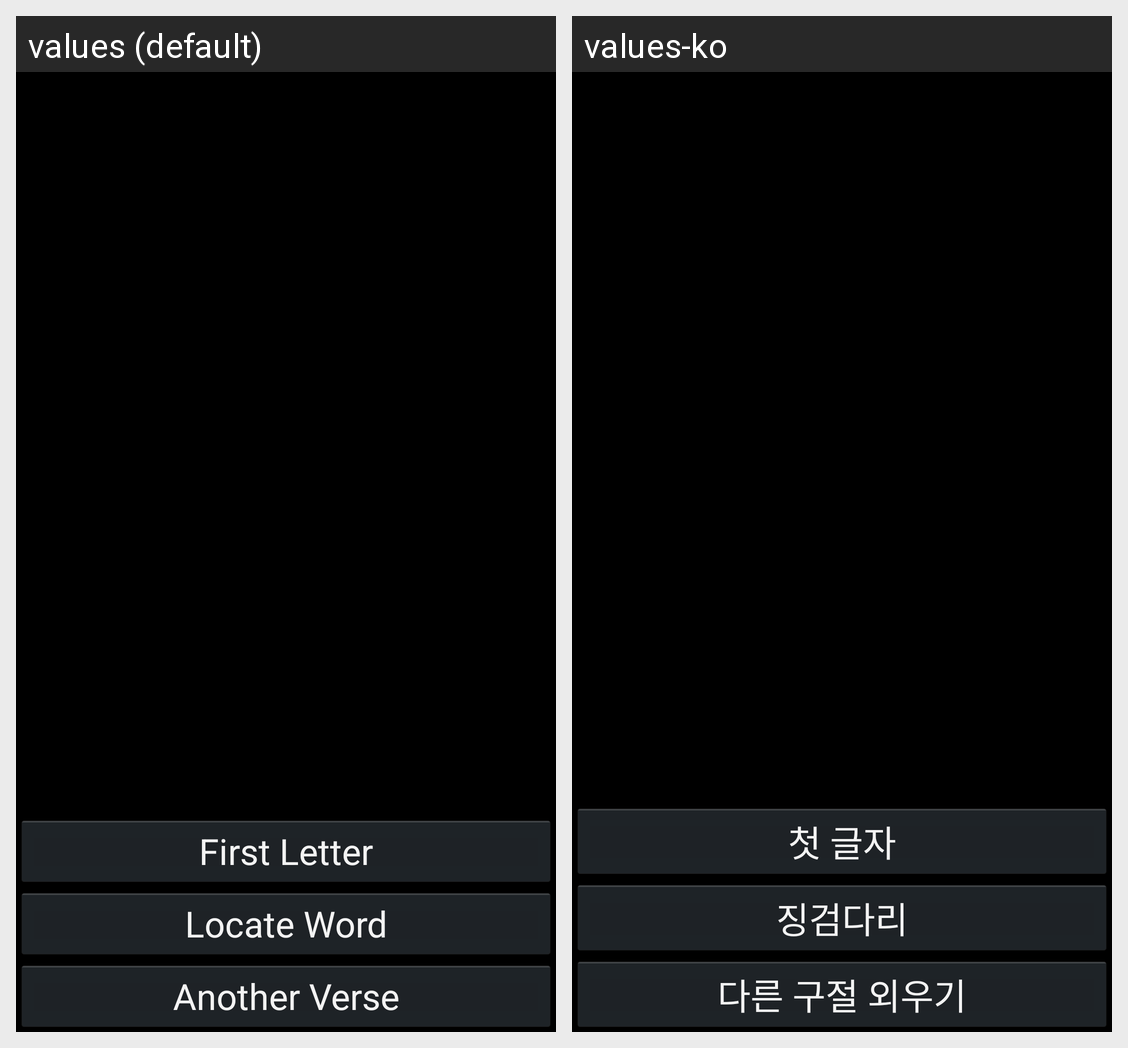

Locale-by-locale string values for the Android screen shown in this grid:
Android screen res/layout/activity_chooser.xml rendered under 2 locales, left to right: values (default), values-ko. Device: Nexus 5 (rendered at 1080×1920; each locale shown at half size, 540×960, under a caption strip naming it); theme CustomTitleTheme.
Strings drawn on this screen, with the default value and each locale's value (text and hints the layout hard-codes, and strings that could not be matched under every locale, appear in the picture but are not listed):

first_letter_title
  values: First Letter
  values-ko: 첫 글자

locate_word_title
  values: Locate Word
  values-ko: 징검다리

activity_chooser_back_label
  values: Another Verse
  values-ko: 다른 구절 외우기
